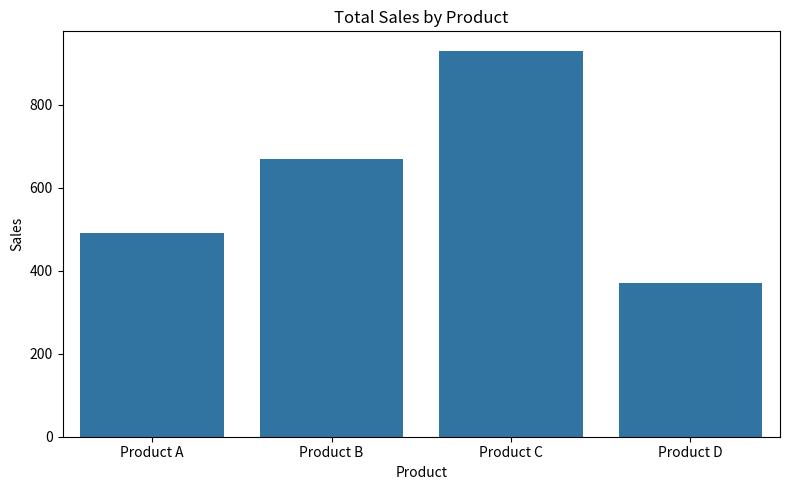
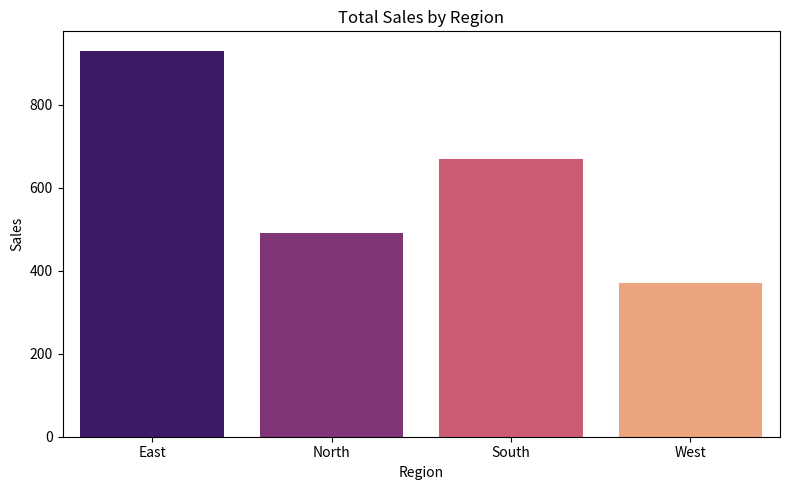
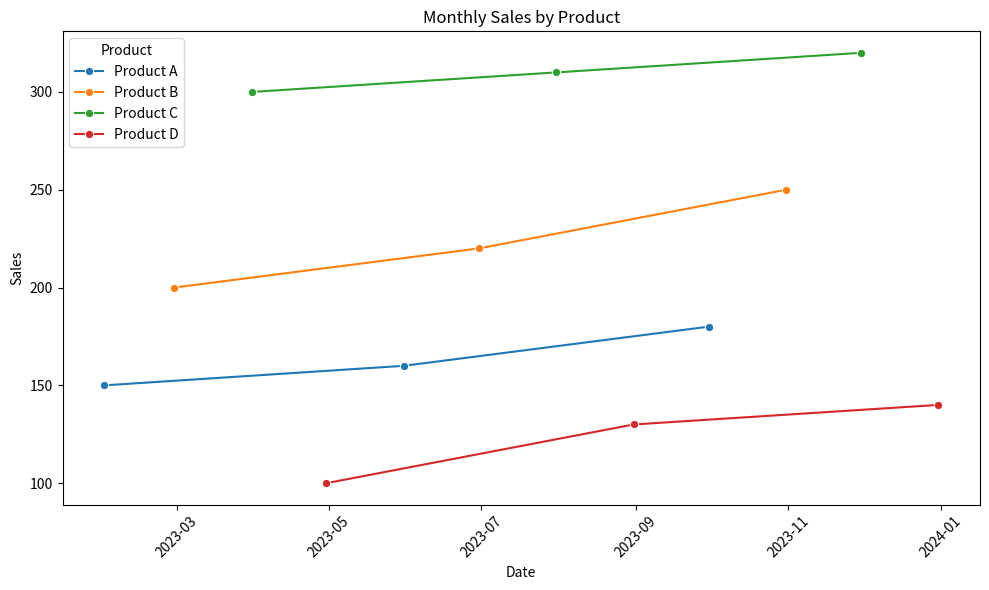

The matplotlib source for these figures, in order:
import pandas as pd
import matplotlib.pyplot as plt
import seaborn as sns

# Criar um DataFrame fictício de vendas
data = {
    'Date': pd.date_range(start='2023-01-01', periods=12, freq='ME'),
    'Product': ['Product A', 'Product B', 'Product C', 'Product D'] * 3,
    'Sales': [150, 200, 300, 100, 160, 220, 310, 130, 180, 250, 320, 140],
    'Region': ['North', 'South', 'East', 'West'] * 3
}

df = pd.DataFrame(data)

# Mostrar as primeiras linhas do dataset
print("Data Preview:")
print(df.head())

# Estatísticas descritivas
print("\nSummary statistics:")
print(df.describe())

# Total de vendas por produto
sales_by_product = df.groupby('Product')['Sales'].sum().reset_index()
print("\nTotal Sales by Product:")
print(sales_by_product)

# Visualização - Vendas por Produto
plt.figure(figsize=(8, 5))
sns.barplot(data=sales_by_product, x='Product', y='Sales')
plt.title('Total Sales by Product')
plt.xlabel('Product')
plt.ylabel('Sales')
plt.tight_layout()
plt.savefig('sales_by_product.png')
plt.show()

# Vendas por Região
sales_by_region = df.groupby('Region')['Sales'].sum().reset_index()

plt.figure(figsize=(8, 5))
sns.barplot(data=sales_by_region, x='Region', y='Sales', palette='magma')
plt.title('Total Sales by Region')
plt.xlabel('Region')
plt.ylabel('Sales')
plt.tight_layout()
plt.savefig('sales_by_region.png')
plt.show()

# Análise temporal - Vendas por mês
plt.figure(figsize=(10, 6))
sns.lineplot(data=df, x='Date', y='Sales', hue='Product', marker='o')
plt.title('Monthly Sales by Product')
plt.xlabel('Date')
plt.ylabel('Sales')
plt.xticks(rotation=45)
plt.tight_layout()
plt.savefig('monthly_sales.png')
plt.show()